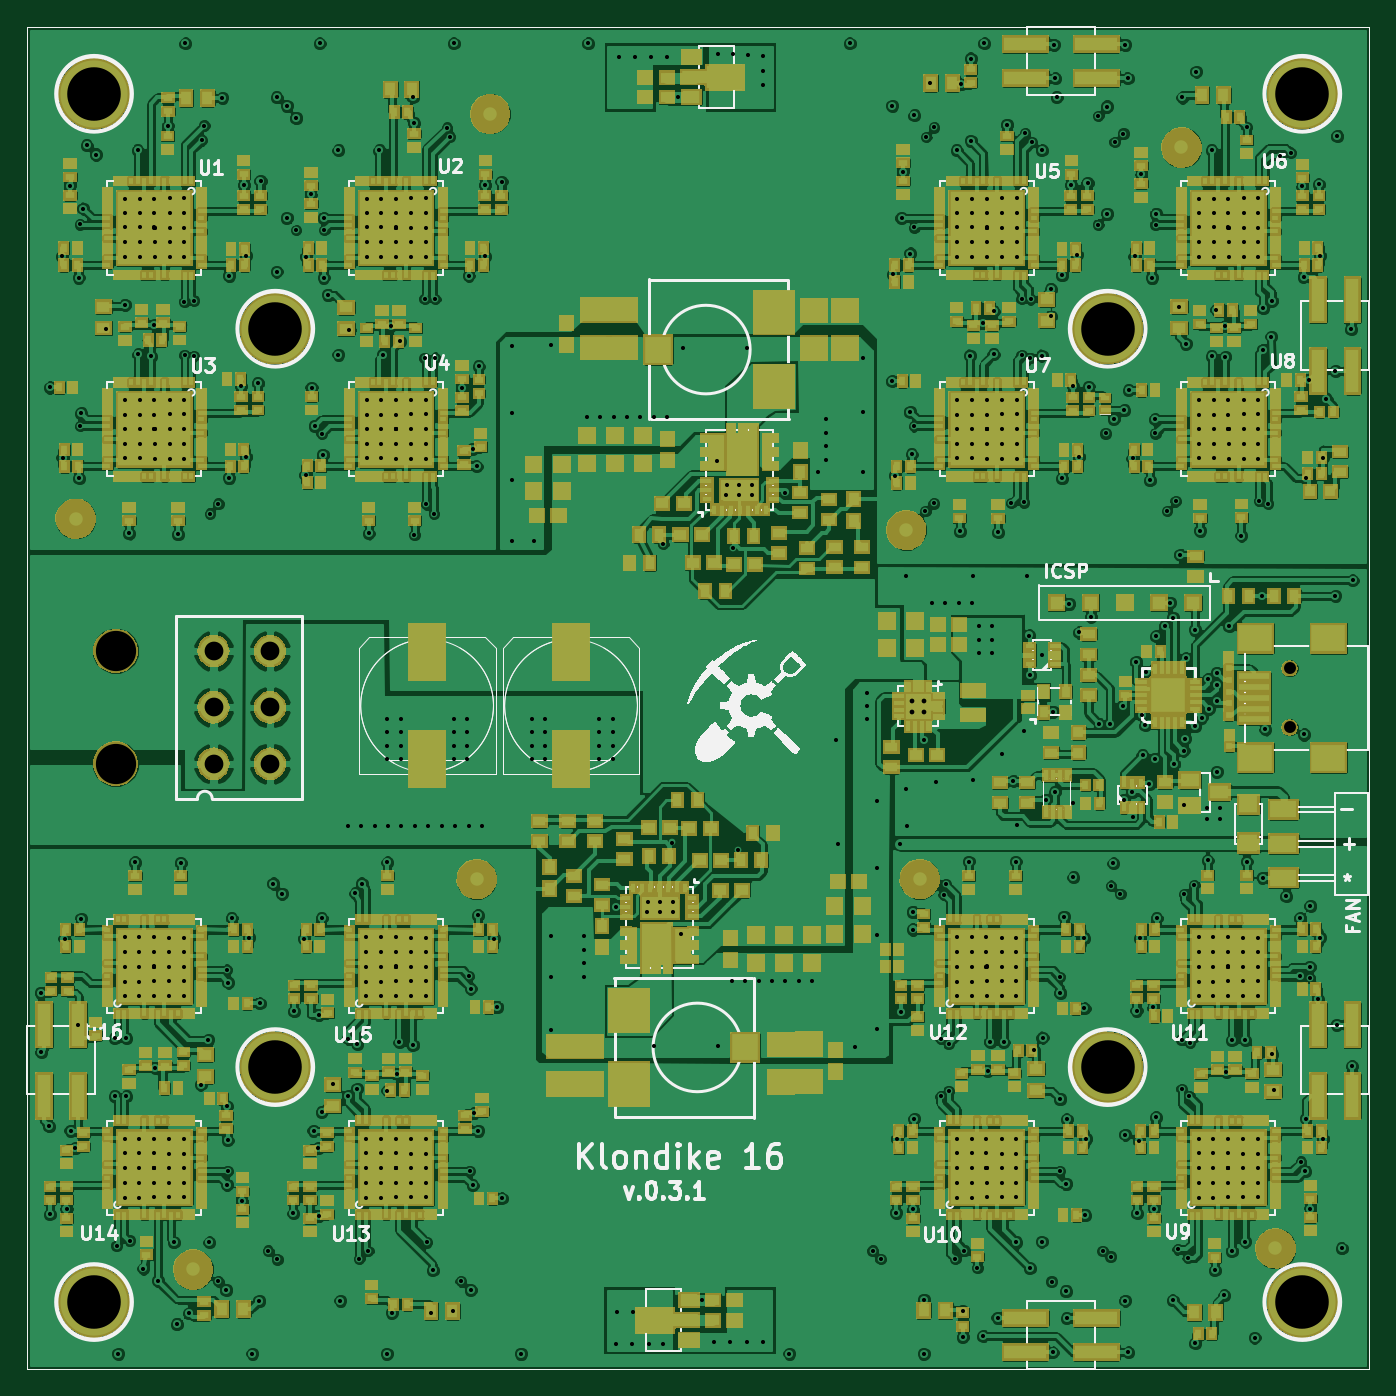
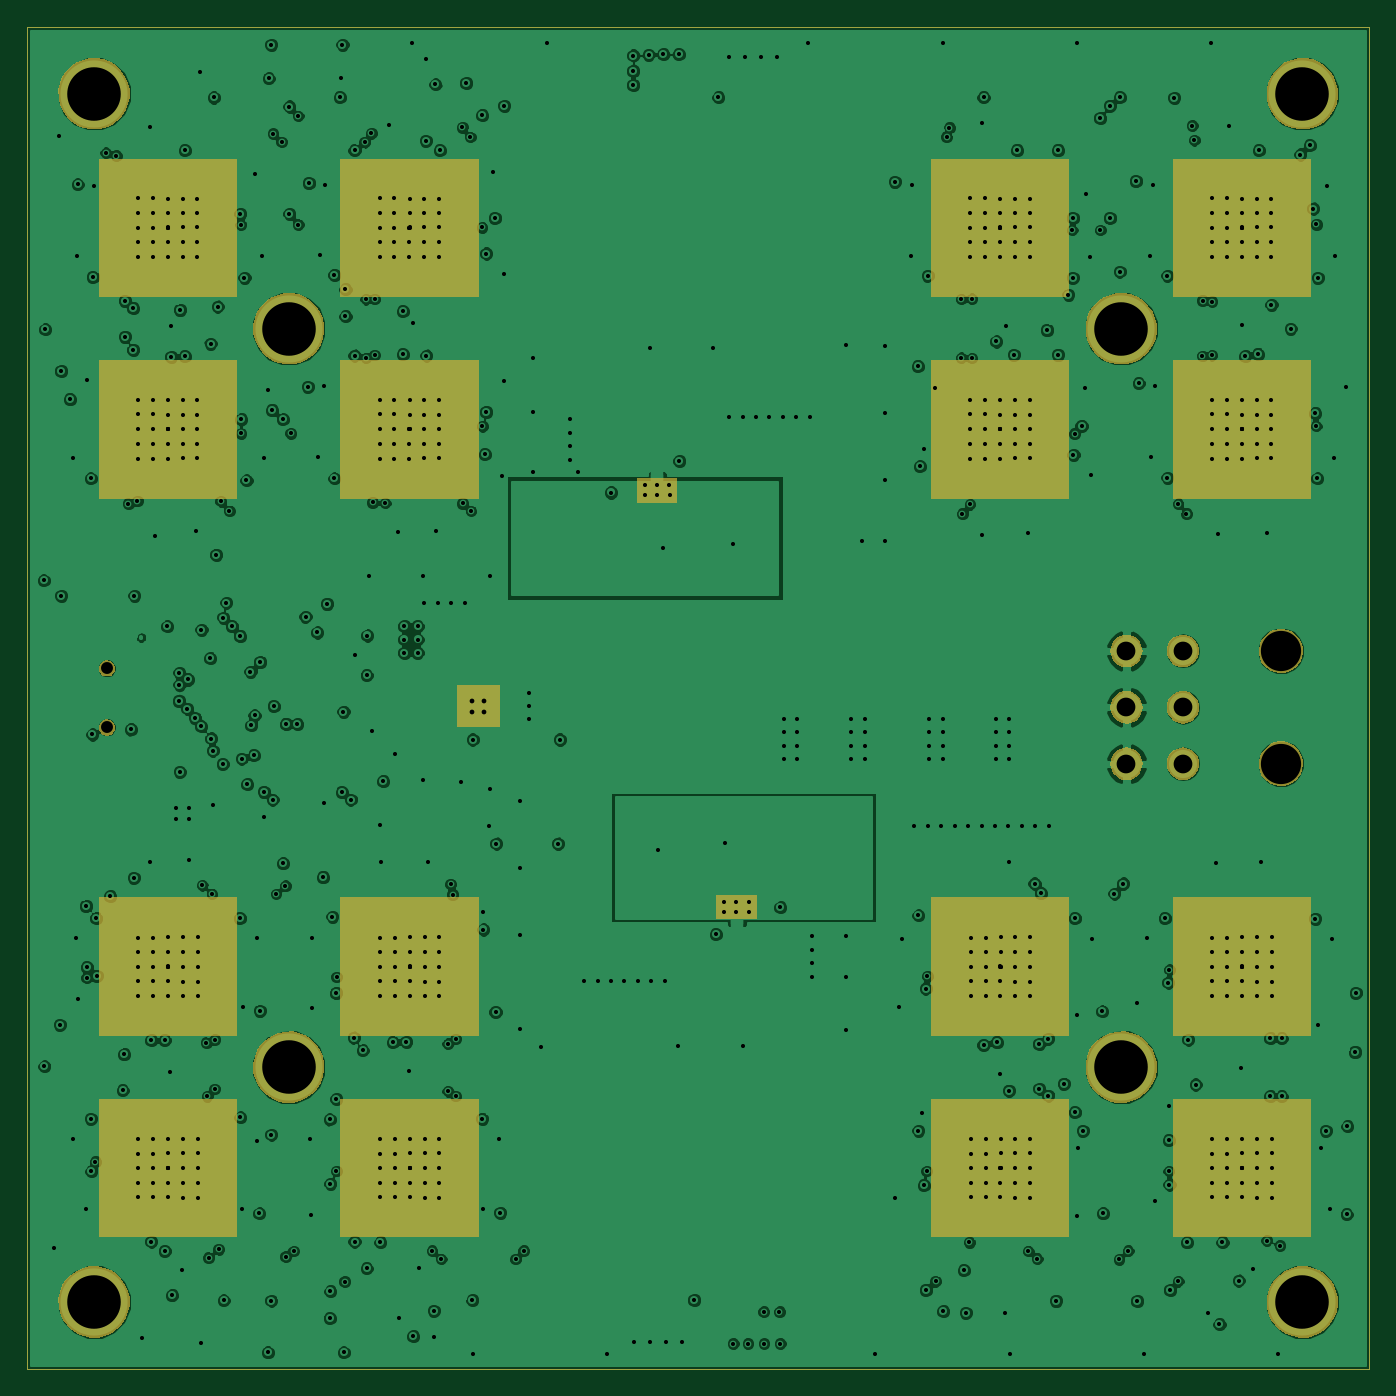
Circuit board: 11 layer files. Board 100.0 x 100.0 mm.
- bottom_copper: k16q-B_Cu.gbl (255963 bytes)
- bottom_mask: k16q-B_Mask.gbs (14985 bytes)
- outline: k16q-Edge_Cuts.gbr (395 bytes)
- top_copper: k16q-F_Cu.gtl (670730 bytes)
- top_mask: k16q-F_Mask.gts (231391 bytes)
- paste: k16q-F_Paste.gtp (35108 bytes)
- top_silk: k16q-F_SilkS.gto (66708 bytes)
- inner_copper: k16q-Inner1_Cu.gbr (430113 bytes)
- inner_copper: k16q-Inner2_Cu.gbr (214837 bytes)
- drill: k16q-NPTH.drl (109 bytes)
- drill: k16q.drl (14959 bytes)

=== bottom_copper: k16q-B_Cu.gbl (255963 bytes, source omitted) ===
=== bottom_mask: k16q-B_Mask.gbs (14985 bytes, source omitted) ===
=== outline: k16q-Edge_Cuts.gbr ===
G04 (created by PCBNEW (2013-mar-13)-testing) date Tue 16 Jul 2013 01:07:02 PM ICT*
%MOIN*%
G04 Gerber Fmt 3.4, Leading zero omitted, Abs format*
%FSLAX34Y34*%
G01*
G70*
G90*
G04 APERTURE LIST*
%ADD10C,0.00393701*%
G04 APERTURE END LIST*
G54D10*
X38779Y-61023D02*
X78149Y-61023D01*
X78149Y-61023D02*
X78149Y-21653D01*
X78149Y-21653D02*
X38779Y-21653D01*
X38779Y-21653D02*
X38779Y-61023D01*
M02*

=== top_copper: k16q-F_Cu.gtl (670730 bytes, source omitted) ===
=== top_mask: k16q-F_Mask.gts (231391 bytes, source omitted) ===
=== paste: k16q-F_Paste.gtp (35108 bytes, source omitted) ===
=== top_silk: k16q-F_SilkS.gto (66708 bytes, source omitted) ===
=== inner_copper: k16q-Inner1_Cu.gbr (430113 bytes, source omitted) ===
=== inner_copper: k16q-Inner2_Cu.gbr (214837 bytes, source omitted) ===
=== drill: k16q-NPTH.drl ===
M48
INCH,TZ
T1C0.035
T2C0.118
%
G90
G05
T1
X75808Y-40473
X75808Y-42205
T2
X41379Y-39961
X41379Y-43267
T0
M30

=== drill: k16q.drl (14959 bytes, source omitted) ===
